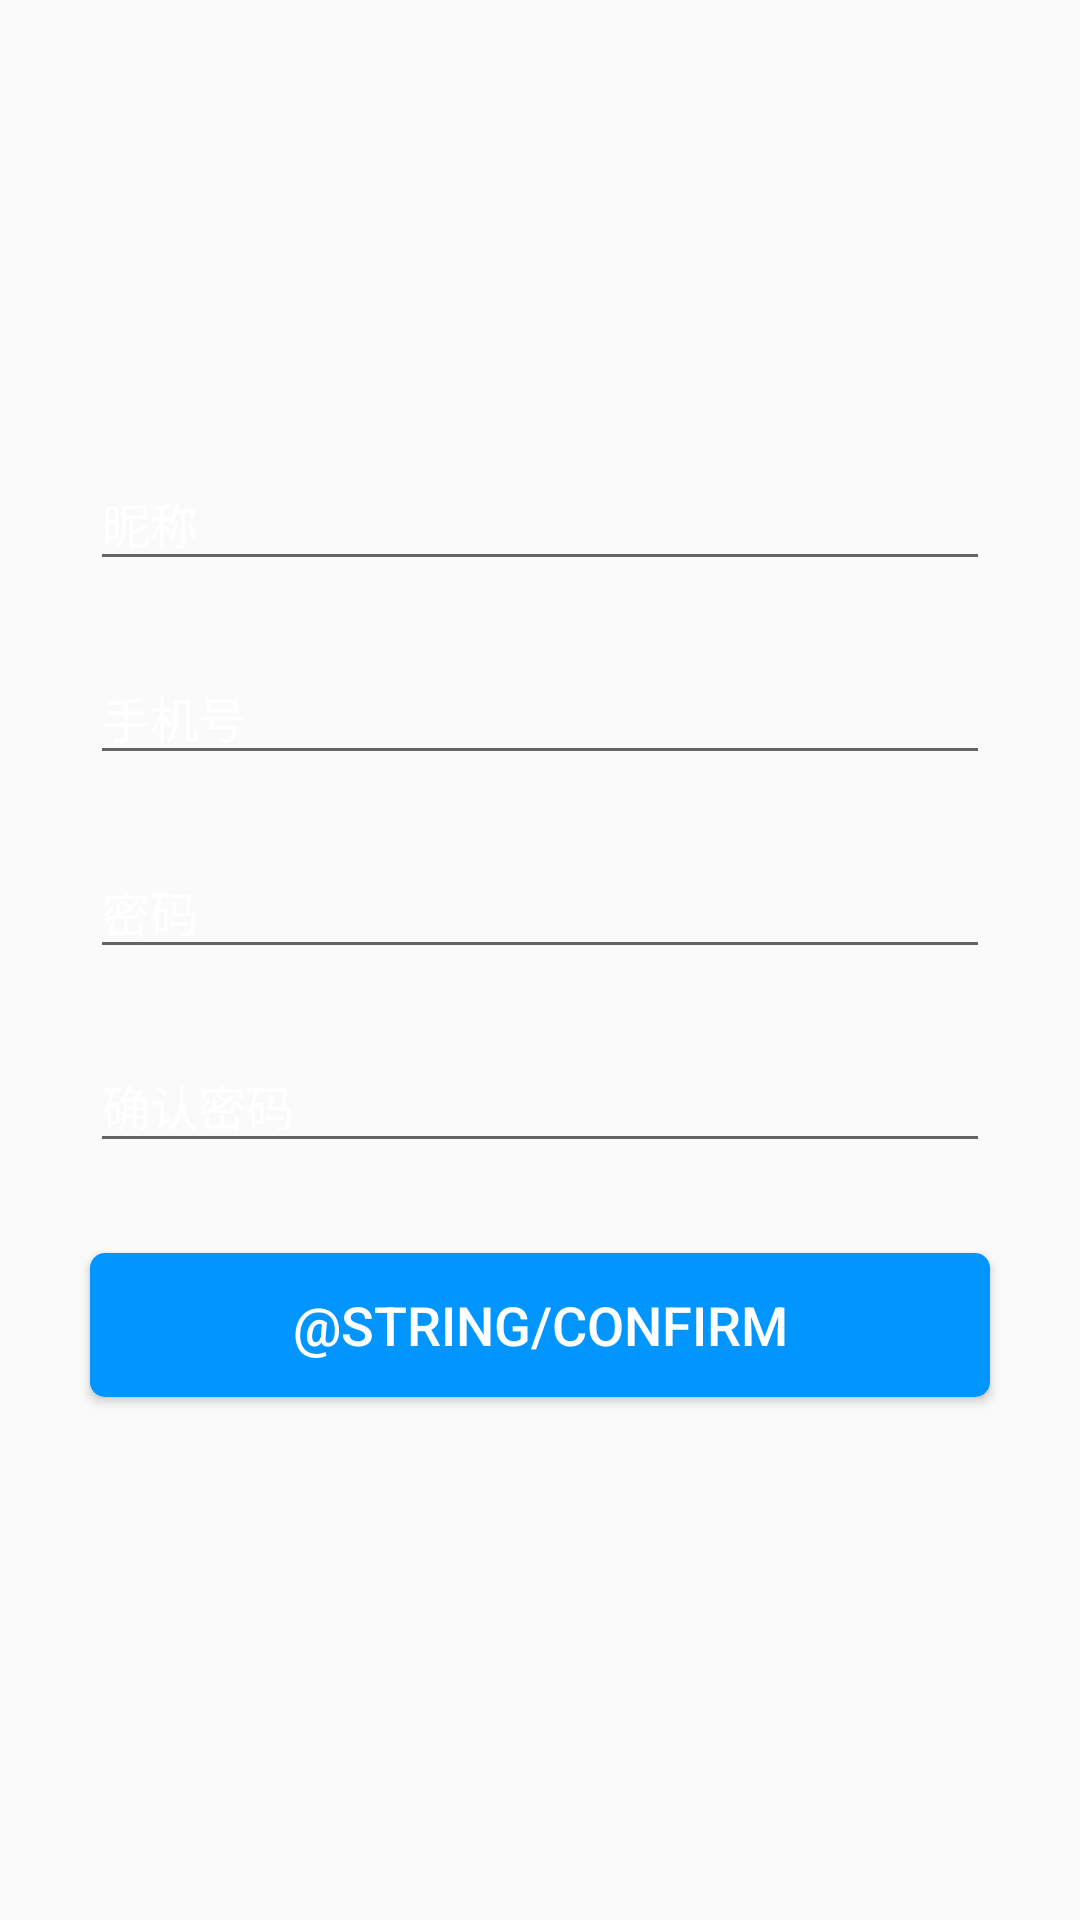

Android layout source for this screen:
<!-- AndroidManifest.xml: application theme AppTheme -->
<!-- res/layout/activity_forget_password.xml -->
<?xml version="1.0" encoding="utf-8"?>
<RelativeLayout xmlns:android="http://schemas.android.com/apk/res/android"
    android:layout_width="match_parent"
    android:layout_height="match_parent">

    <FrameLayout
        android:id="@+id/fram_bg"
        android:layout_width="match_parent"
        android:layout_height="match_parent">

        <ImageView
            android:id="@+id/image_background"
            android:layout_width="match_parent"
            android:layout_height="match_parent"
            android:layout_marginLeft="-50dp"
            android:layout_marginRight="-300dp"
            android:scaleType="centerCrop"
            android:src="@mipmap/de_bg"/>

    </FrameLayout>

    <LinearLayout
        android:layout_width="match_parent"
        android:layout_height="match_parent"
        android:gravity="center"
        android:orientation="vertical">

        <android.support.design.widget.TextInputLayout
            android:layout_width="match_parent"
            android:layout_height="wrap_content"
            android:id="@+id/input_username"
            android:textColorHint="@color/colorWhite"
            android:hint="@string/user_name"
            android:layout_marginLeft="30dp"
            android:layout_marginRight="30dp"
            android:layout_marginBottom="15dp">

            <EditText
                android:id="@+id/et_username"
                android:layout_width="match_parent"
                android:layout_height="wrap_content"
                android:textSize="16sp"
                android:textColor="@color/colorWhite"
                android:textColorHint="@color/colorWhite"
                android:maxLength="12"/>

        </android.support.design.widget.TextInputLayout>

        <android.support.design.widget.TextInputLayout
            android:layout_width="match_parent"
            android:layout_height="wrap_content"
            android:id="@+id/textinput_phone"
            android:textColorHint="@color/colorWhite"
            android:hint="@string/phone_num"
            android:layout_marginLeft="30dp"
            android:layout_marginRight="30dp"
            android:layout_marginBottom="15dp">

            <EditText
                android:id="@+id/et_phone"
                android:layout_width="match_parent"
                android:layout_height="wrap_content"
                android:textSize="16sp"
                android:textColor="@color/colorWhite"
                android:textColorHint="@color/colorWhite"
                android:inputType="phone"
                android:maxLength="11"/>

        </android.support.design.widget.TextInputLayout>

        <android.support.design.widget.TextInputLayout
            android:layout_width="match_parent"
            android:layout_height="wrap_content"
            android:id="@+id/textinput_password"
            android:textColorHint="@color/colorWhite"
            android:hint="@string/password"
            android:layout_marginLeft="30dp"
            android:layout_marginRight="30dp"
            android:layout_marginBottom="15dp">

            <EditText
                android:id="@+id/et_password"
                android:layout_width="match_parent"
                android:layout_height="wrap_content"
                android:textSize="16sp"
                android:textColor="@color/colorWhite"
                android:textColorHint="@color/colorWhite"
                android:inputType="textPassword"/>

        </android.support.design.widget.TextInputLayout>

        <android.support.design.widget.TextInputLayout
            android:layout_width="match_parent"
            android:layout_height="wrap_content"
            android:id="@+id/input_confirm_password"
            android:textColorHint="@color/colorWhite"
            android:hint="@string/confirm_password"
            android:layout_marginLeft="30dp"
            android:layout_marginRight="30dp">

            <EditText
                android:id="@+id/et_confirm_password"
                android:layout_width="match_parent"
                android:layout_height="wrap_content"
                android:textSize="16sp"
                android:textColor="@color/colorWhite"
                android:textColorHint="@color/colorWhite"
                android:inputType="textPassword"/>

        </android.support.design.widget.TextInputLayout>

        <Button
            android:id="@+id/button_register"
            android:layout_width="match_parent"
            android:layout_height="wrap_content"
            android:layout_margin="30dp"
            android:background="@drawable/select_button_blue"
            android:textColor="@color/colorWhite"
            android:textSize="18sp"
            android:text="@string/confirm"/>

    </LinearLayout>

</RelativeLayout>
<!-- resources referenced by this layout -->
<resources>
  <color name="colorWhite">#FFFFFF</color>
  <!-- drawable select_button_blue (drawable) -->
  <?xml version="1.0" encoding="utf-8"?>
  <selector xmlns:android="http://schemas.android.com/apk/res/android">
  
      <item android:state_pressed="true">
          <shape android:shape="rectangle">
              <corners android:radius="5dp"/>
              <solid android:color="@color/colorPrimary"/>
          </shape>
      </item>
  
      <item >
          <shape android:shape="rectangle">
              <corners android:radius="5dp"/>
              <solid android:color="@color/colorPrimary"/>
          </shape>
      </item>
  
  </selector>
  <string name="confirm_password">确认密码</string>
  <string name="password">密码</string>
  <string name="phone_num">手机号</string>
  <string name="user_name">昵称</string>
  <style name="AppTheme" parent="Theme.AppCompat.Light.DarkActionBar">
          
          <item name="colorPrimary">@color/colorPrimary</item>
          <item name="colorPrimaryDark">@color/colorPrimaryDark</item>
          <item name="colorAccent">@color/colorAccent</item>
          <item name="android:windowNoTitle">true</item>
      </style>
  <color name="colorPrimary">#0195FF</color>
  <color name="colorPrimaryDark">#0195FF</color>
  <color name="colorAccent">#0195FF</color>
</resources>
